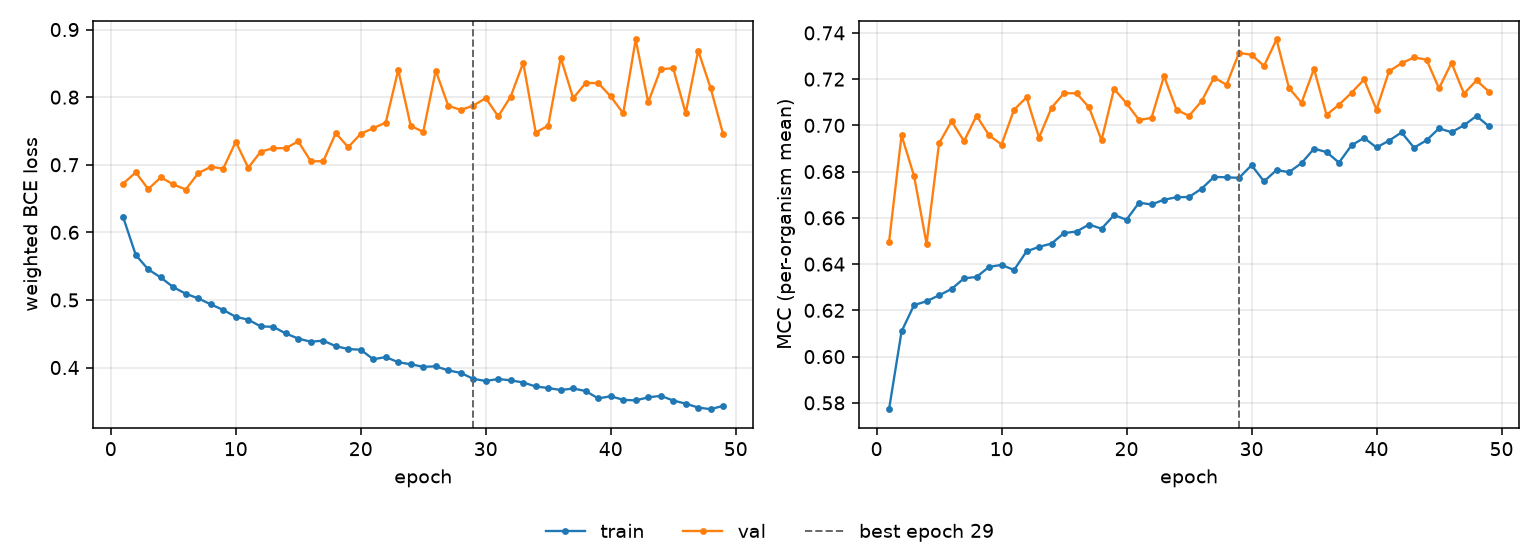

The data file committed next to this chart (first rows):
epoch, tr_loss, vl_loss, tr_mcc, vl_mcc, is_best
1, 0.622, 0.6722, 0.5772, 0.6496, False
2, 0.5666, 0.6887, 0.6109, 0.6957, False
3, 0.5452, 0.6639, 0.6223, 0.6781, False
4, 0.5333, 0.6813, 0.6239, 0.6488, False
5, 0.5189, 0.671, 0.6265, 0.6922, False
6, 0.5092, 0.6633, 0.6292, 0.7018, False
7, 0.5023, 0.6877, 0.6339, 0.6932, False
8, 0.4935, 0.6968, 0.6344, 0.7042, False
9, 0.4853, 0.6944, 0.6388, 0.6957, False
10, 0.475, 0.7339, 0.6397, 0.6917, False
11, 0.4708, 0.6956, 0.6374, 0.7068, False
12, 0.4608, 0.7194, 0.6455, 0.7121, False
13, 0.4603, 0.7244, 0.6474, 0.6947, False
14, 0.4504, 0.7246, 0.6489, 0.7077, False
15, 0.4429, 0.7345, 0.6534, 0.7139, False
16, 0.4382, 0.7053, 0.6541, 0.7139, False
17, 0.4398, 0.705, 0.6571, 0.7078, False
18, 0.4316, 0.7468, 0.6553, 0.6935, False
19, 0.4274, 0.726, 0.6612, 0.7158, False
20, 0.4263, 0.7458, 0.6592, 0.7095, False
21, 0.4123, 0.7541, 0.6665, 0.7023, False
22, 0.4155, 0.7624, 0.6658, 0.7032, False
23, 0.4079, 0.8402, 0.6679, 0.7213, False
24, 0.4048, 0.7576, 0.6689, 0.7068, False
25, 0.4011, 0.7486, 0.669, 0.7041, False
26, 0.4018, 0.8392, 0.6726, 0.7104, False
27, 0.3958, 0.7874, 0.6777, 0.7207, False
28, 0.3921, 0.7811, 0.6776, 0.7176, False
29, 0.3833, 0.7874, 0.6773, 0.7314, True
30, 0.3801, 0.7986, 0.6828, 0.7305, False
31, 0.383, 0.7716, 0.6758, 0.7257, False
32, 0.3811, 0.801, 0.6807, 0.7372, False
33, 0.3778, 0.8508, 0.6798, 0.7161, False
34, 0.372, 0.7477, 0.6837, 0.7098, False
35, 0.3697, 0.7578, 0.6899, 0.7245, False
36, 0.3668, 0.8583, 0.6885, 0.7045, False
37, 0.369, 0.7984, 0.6839, 0.7089, False
38, 0.3652, 0.8211, 0.6914, 0.7141, False
39, 0.3543, 0.8208, 0.6946, 0.7199, False
40, 0.3576, 0.8011, 0.6905, 0.7069, False
41, 0.3522, 0.776, 0.6934, 0.7234, False
42, 0.3514, 0.8853, 0.697, 0.7269, False
43, 0.3559, 0.7923, 0.6904, 0.7294, False
44, 0.3581, 0.8417, 0.6935, 0.7284, False
45, 0.3512, 0.8426, 0.6987, 0.716, False
46, 0.3466, 0.7763, 0.697, 0.727, False
47, 0.3408, 0.8688, 0.7001, 0.7137, False
48, 0.3384, 0.813, 0.7041, 0.7195, False
49, 0.3435, 0.7449, 0.6995, 0.7146, False
